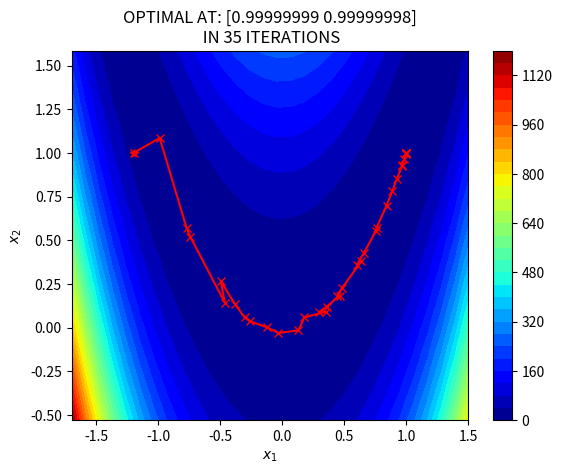

This chart was generated by the following Python code:
import numpy as np
import matplotlib.pyplot as plt


def f(x):
    '''
    FUNCTION TO BE OPTIMISED
    '''
    d = len(x)
    return sum(100*(x[i+1]-x[i]**2)**2 + (x[i]-1)**2 for i in range(d-1))


def grad(f, x):
    '''
    CENTRAL FINITE DIFFERENCE CALCULATION
    '''
    h = np.cbrt(np.finfo(float).eps)
    d = len(x)
    nabla = np.zeros(d)
    for i in range(d):
        x_for = np.copy(x)
        x_back = np.copy(x)
        x_for[i] += h
        x_back[i] -= h
        nabla[i] = (f(x_for) - f(x_back))/(2*h)
    return nabla


def line_search(f, x, p, nabla):
    '''
    BACKTRACK LINE SEARCH WITH WOLFE CONDITIONS
    '''
    a = 1
    c1 = 1e-4
    c2 = 0.9
    fx = f(x)
    x_new = x + a * p
    nabla_new = grad(f, x_new)
    while f(x_new) >= fx + (c1*a*nabla.T@p) or nabla_new.T@p <= c2*nabla.T@p:
        a *= 0.5
        x_new = x + a * p
        nabla_new = grad(f, x_new)
    return a


def BFGS(f, x0, max_it, plot=False):
    '''
    DESCRIPTION
    BFGS Quasi-Newton Method, implemented as described in Nocedal:
    Numerical Optimisation.
    INPUTS:
    f:      function to be optimised 
    x0:     intial guess
    max_it: maximum iterations 
    plot:   if the problem is 2 dimensional, returns 
            a trajectory plot of the optimisation scheme.
    OUTPUTS: 
    x:      the optimal solution of the function f 
    '''
    d = len(x0)  # dimension of problem
    nabla = grad(f, x0)  # initial gradient
    H = np.eye(d)  # initial hessian
    x = x0[:]
    it = 2
    if plot == True:
        if d == 2:
            x_store = np.zeros((1, 2))  # storing x values
            x_store[0, :] = x
        else:
            print('Too many dimensions to produce trajectory plot!')
            plot = False

    while np.linalg.norm(nabla) > 1e-5:  # while gradient is positive
        if it > max_it:
            print('Maximum iterations reached!')
            break
        it += 1
        p = -H@nabla  # search direction (Newton Method)
        a = line_search(f, x, p, nabla)  # line search
        s = a * p
        x_new = x + a * p
        nabla_new = grad(f, x_new)
        y = nabla_new - nabla
        y = np.array([y])
        s = np.array([s])
        y = np.reshape(y, (d, 1))
        s = np.reshape(s, (d, 1))
        r = 1/(y.T@s)
        li = (np.eye(d)-(r*((s@(y.T)))))
        ri = (np.eye(d)-(r*((y@(s.T)))))
        hess_inter = li@H@ri
        H = hess_inter + (r*((s@(s.T))))  # BFGS Update
        nabla = nabla_new[:]
        x = x_new[:]
        if plot == True:
            x_store = np.append(x_store, [x], axis=0)  # storing x
    if plot == True:
        x1 = np.linspace(min(x_store[:, 0]-0.5), max(x_store[:, 0]+0.5), 30)
        x2 = np.linspace(min(x_store[:, 1]-0.5), max(x_store[:, 1]+0.5), 30)
        X1, X2 = np.meshgrid(x1, x2)
        Z = f([X1, X2])
        plt.figure()
        plt.title('OPTIMAL AT: ' +
                  str(x_store[-1, :])+'\n IN '+str(len(x_store))+' ITERATIONS')
        plt.contourf(X1, X2, Z, 30, cmap='jet')
        plt.colorbar()
        plt.plot(x_store[:, 0], x_store[:, 1], 'x-r')
        plt.plot(x0[0], x0[1], '*-r')
        plt.xlabel('$x_1$')
        plt.ylabel('$x_2$')
        plt.show()
    return x


x_opt = BFGS(f, [-1.2, 1], 100, plot=True)
